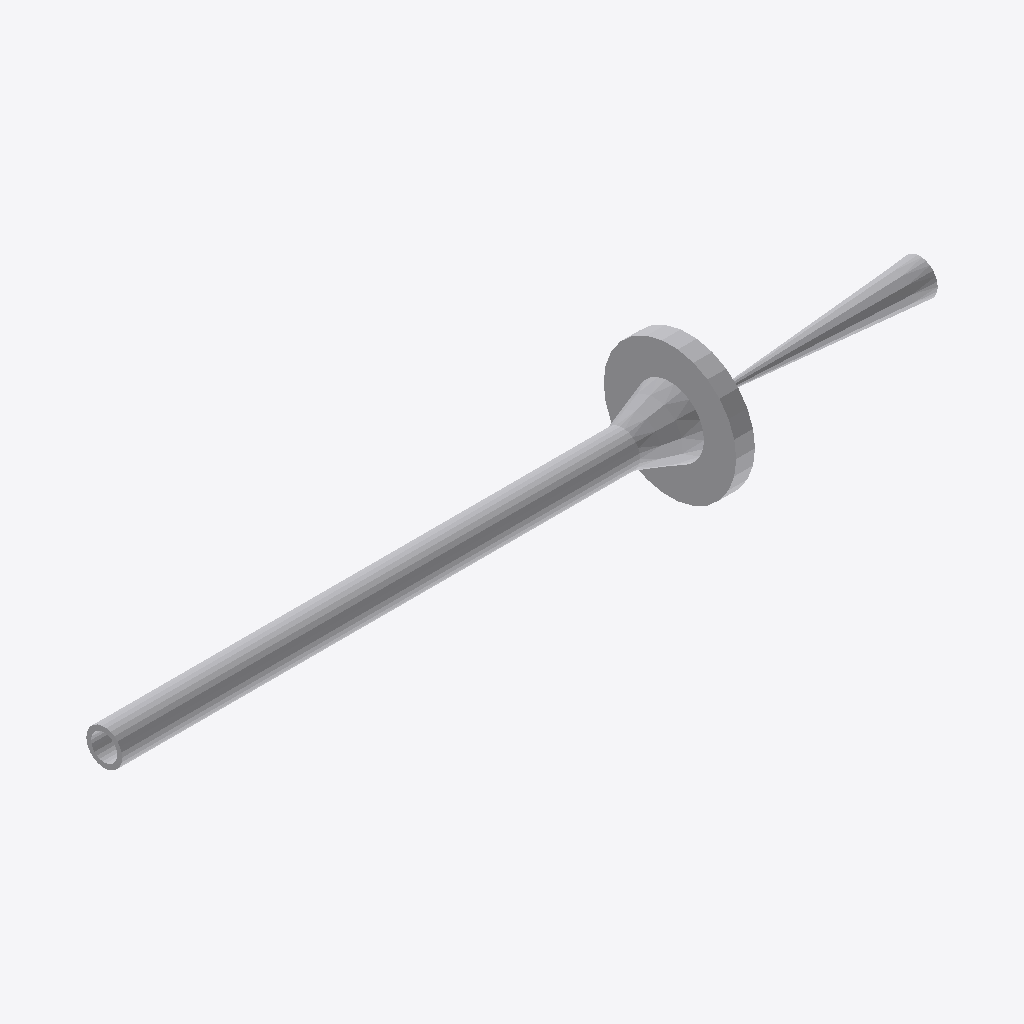
Isometric view of an IFC building model (IFC-SPF (STEP), schema IFC2X3, length unit millimetre), seen from the south-west, elements coloured by IFC class: 3 other elements (light grey).
Extent 0.762 m × 0.124 m × 0.123 m (x, y, z). Elements (3): 2 IfcFlowController, 1 IfcFlowSegment.

HEADER;
FILE_DESCRIPTION(('ViewDefinition [CoordinationView]'),'2;1');
FILE_NAME('/home/giovanni/IdeaProjects/ifc/ifc-out/sk/05ML120001402AN3.ifc','2020-10-08T19:34:42',(''),('Antea S.r.l.'),'IFC.JAVA 0.0.1-SNAPSHOT','Antea IFC Export 0.0.1-SNAPSHOT','');
FILE_SCHEMA(('IFC2X3'));
ENDSEC;
DATA;
#15=IFCPROJECT('27TurSZZT8X8ZtqxneHWfR',#6,'05-ML-120-0-014-02A_N3',$,$,$,$,(#9),#14);
#16=IFCSITE('1ST5wvYaHEaeKrNPfcrf6G',#6,$,$,$,$,$,$,.COMPLEX.,$,$,$,$,$);
#36=IFCFLOWSEGMENT('3UZmipp4f9W8a9k2o$m9GE',#6,'Shell','{?  "CATEGORY" : "TUBTUBI",?  "ADESCR" : "TB5293010",?  "NCOR_ALLOW" : 3,?  "NDIAMETRO" : 33.4,?  "ASCHEDULE" : "80",?  "ITIPO_STD" : "0-ANSI",?  "ITIPO_FAMSPEC" : "",?  "AGRUPPO_SCH" : "02A",?  "NSPE',$,#22,#35,$);
#57=IFCFLOWCONTROLLER('1h1ICzYA10_8qDjWfd_CcY',#6,'Nozzle','{?  "CATEGORY" : "TUBFLANGE",?  "ADESCR" : "FL5293009",?  "NCOR_ALLOW" : 3,?  "NDIAMETRO" : 33.4,?  "ITIPO_TENUTA" : "0-TFG_NONE",?  "ASCHEDULE" : "80",?  "ACLASS" : "600",?  "ITIPO_STD" : "0-ANSI",? ',$,#38,#56,$);
#76=IFCFLOWCONTROLLER('2VGwgJWefFv9pRXi01hzjB',#6,'Valve','{?  "CATEGORY" : "TUBVALVOLE",?  "ADESCR" : "VL5293008",?  "IACCESSO" : "0-Sconoscuito",?  "NDIAMETRO" : 33.4,?  "ITIPO_VALVOLA" : "1-VALVE_STD",?  "ITIPO_COLL" : "0-COLL_FLANGIATO",?  "IOVOLANTINO" :',$,#60,#75,$);
ENDSEC;
